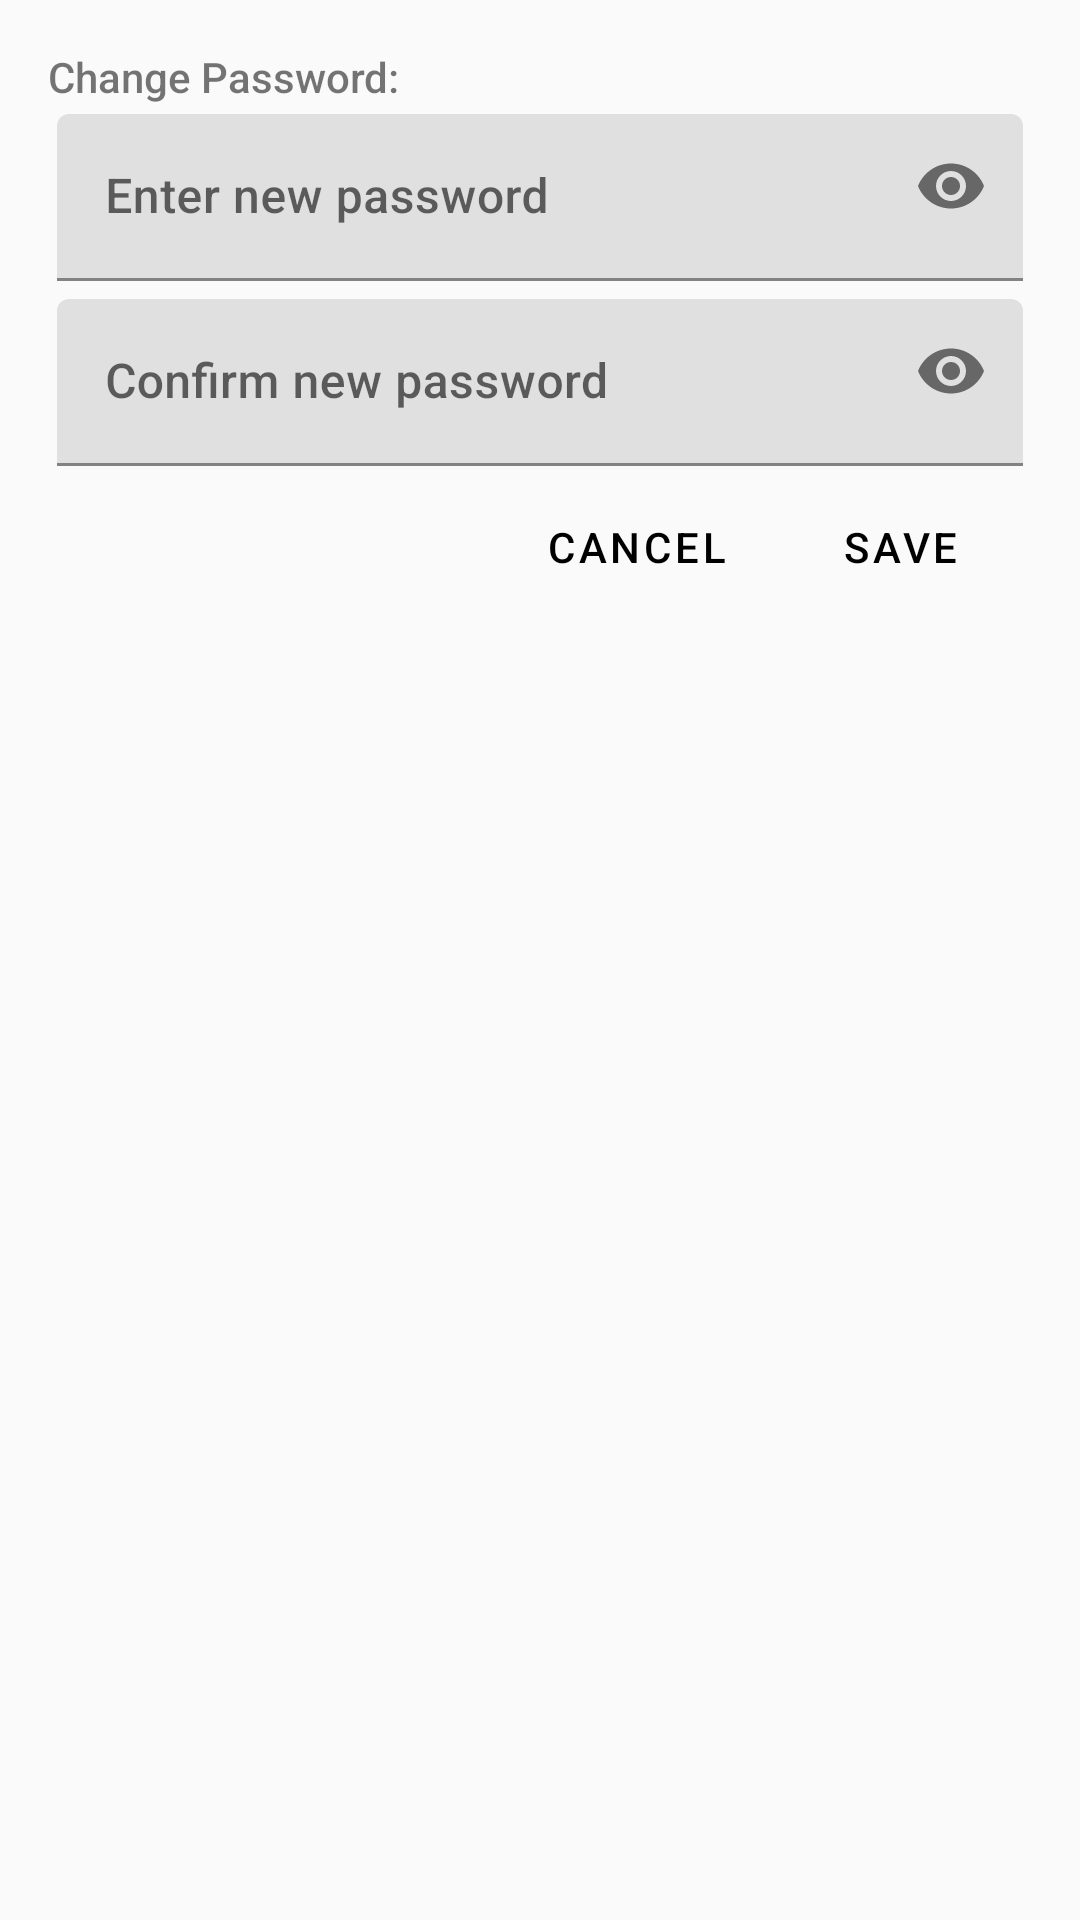

Android layout source for this screen:
<!-- AndroidManifest.xml: application theme Theme.GenderAndDevelopmentPrimer -->
<!-- res/layout/password_change_dialog_box.xml -->
<?xml version="1.0" encoding="utf-8"?>
<LinearLayout xmlns:android="http://schemas.android.com/apk/res/android"
    xmlns:app="http://schemas.android.com/apk/res-auto"
    style="@style/SubTheme"
    android:layout_width="wrap_content"
    android:layout_height="wrap_content"
    android:orientation="vertical"
    android:padding="16dp">

    <TextView
        android:layout_width="wrap_content"
        android:layout_height="wrap_content"
        android:text="Change Password:"
        android:textStyle="bold" />

    <com.google.android.material.textfield.TextInputLayout
        android:layout_width="wrap_content"
        android:layout_height="wrap_content"
        android:layout_margin="3dp"
        app:boxBackgroundMode="filled"
        app:startIconDrawable="@drawable/ic_password"
        app:endIconMode="password_toggle">

        <com.google.android.material.textfield.TextInputEditText
            android:id="@+id/newPass"
            android:layout_width="wrap_content"
            android:layout_height="wrap_content"
            android:hint="Enter new password"
            android:inputType="textPassword"
            android:minWidth="488dp"
            android:minHeight="48dp" />

    </com.google.android.material.textfield.TextInputLayout>

    <com.google.android.material.textfield.TextInputLayout
        android:layout_width="wrap_content"
        android:layout_height="wrap_content"
        android:layout_margin="3dp"
        app:boxBackgroundMode="filled"
        app:startIconDrawable="@drawable/ic_password"
        app:endIconMode="password_toggle">

        <com.google.android.material.textfield.TextInputEditText
            android:id="@+id/retypeNewPass"
            android:layout_width="wrap_content"
            android:layout_height="wrap_content"
            android:hint="Confirm new password"
            android:inputType="textPassword"
            android:minWidth="488dp"
            android:minHeight="48dp" />
    </com.google.android.material.textfield.TextInputLayout>

    <LinearLayout
        android:layout_width="wrap_content"
        android:layout_height="wrap_content"
        android:layout_gravity="end"
        android:orientation="horizontal">

        <Button
            android:id="@+id/btn_cancelPass"
            style="?android:attr/buttonBarButtonStyle"
            android:layout_width="wrap_content"
            android:layout_height="wrap_content"
            android:text="Cancel" />

        <Button
            android:id="@+id/btn_savePass"
            style="?android:attr/buttonBarButtonStyle"
            android:layout_width="wrap_content"
            android:layout_height="wrap_content"
            android:text="Save" />
    </LinearLayout>
</LinearLayout>
<!-- resources referenced by this layout -->
<resources>
  <style name="SubTheme" parent="Theme.MaterialComponents.DayNight.NoActionBar">
          <item name="android:fontFamily">sans-serif</item>
          <item name="android:background">#FAFAFA</item>
      </style>
  <style name="Theme.GenderAndDevelopmentPrimer" parent="Theme.MaterialComponents.DayNight.NoActionBar">
          
          <item name="colorPrimary">@color/black</item>
          <item name="colorPrimaryVariant">@color/black</item>
          <item name="colorOnPrimary">@color/white</item>
          
          <item name="colorSecondary">@color/teal_200</item>
          <item name="colorSecondaryVariant">@color/teal_700</item>
          <item name="colorOnSecondary">@color/black</item>
          
          <item name="android:statusBarColor">#FAFAFA</item>
          <item name="android:windowLightStatusBar">true</item>
          
          <item name="windowActionBar">false</item>
          <item name="windowNoTitle">true</item>
          <item name="android:fontFamily">sans-serif</item>
          <item name="android:textFontWeight">500</item>
  
      </style>
  <color name="black">#FF000000</color>
  <color name="white">#FFFFFFFF</color>
  <color name="teal_200">#FF03DAC5</color>
  <color name="teal_700">#FF018786</color>
</resources>
